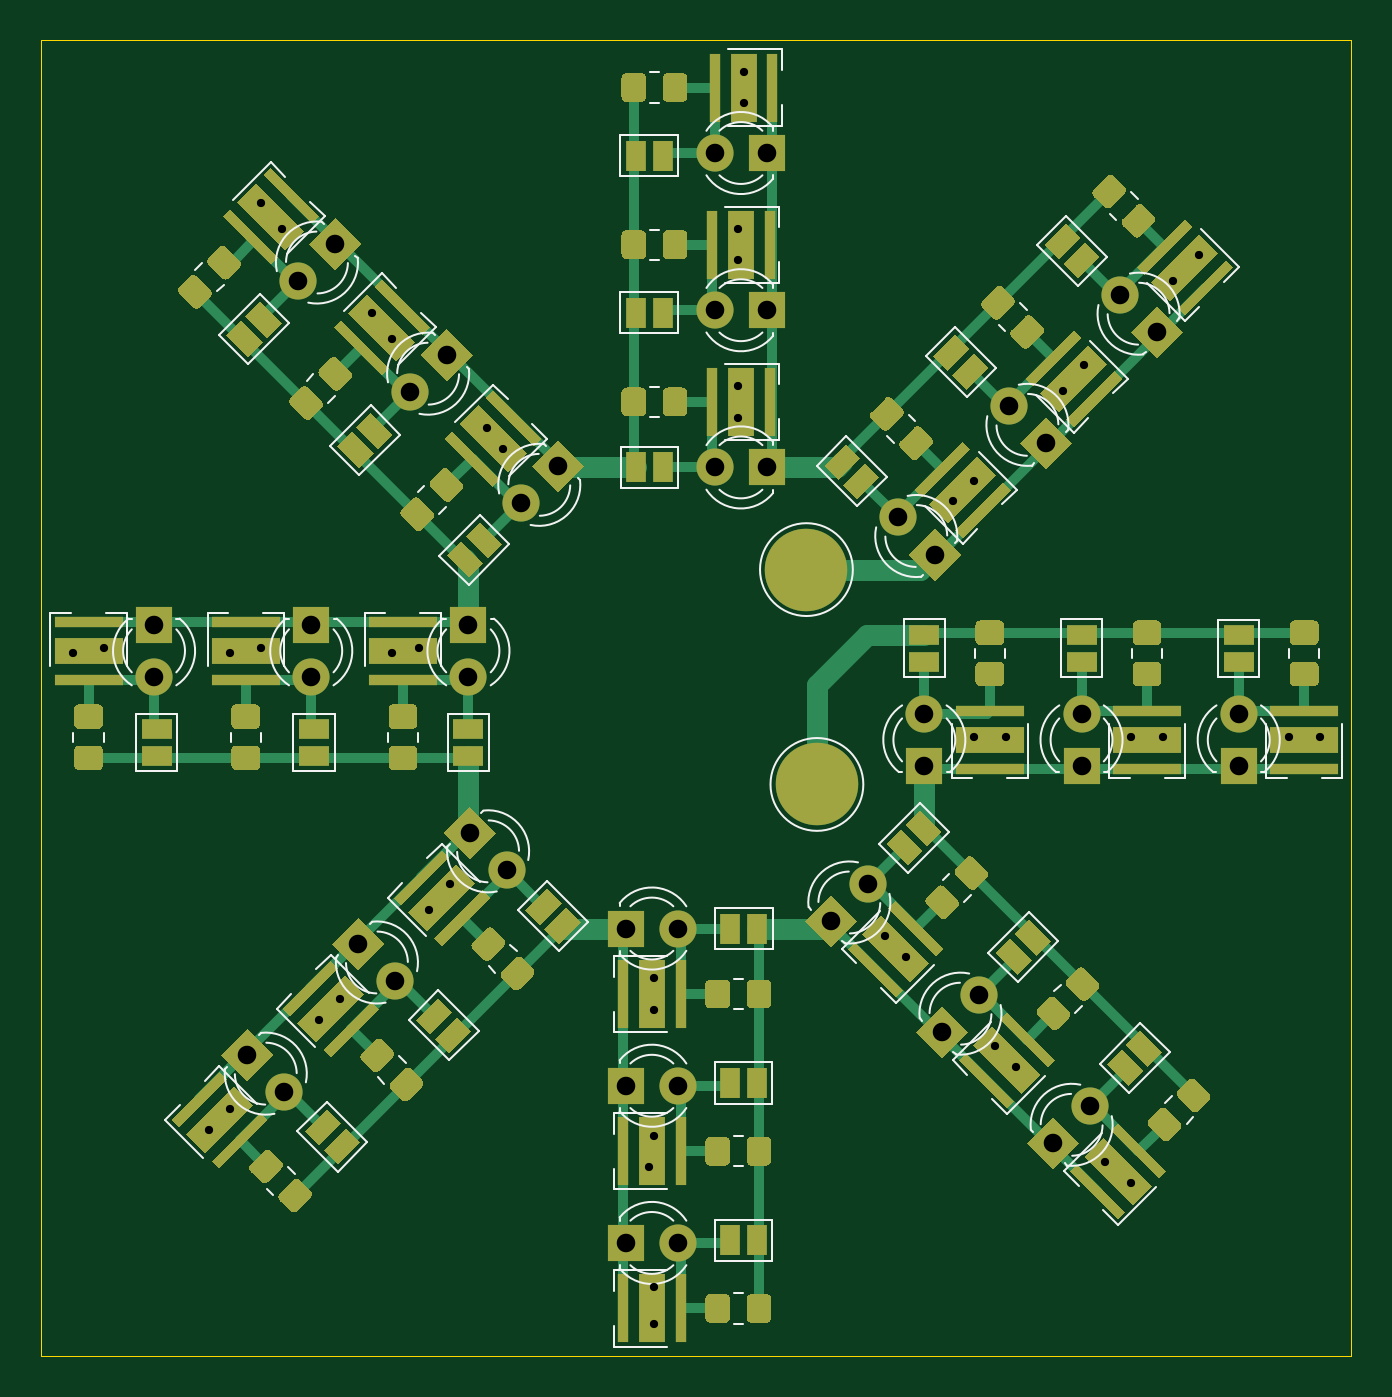
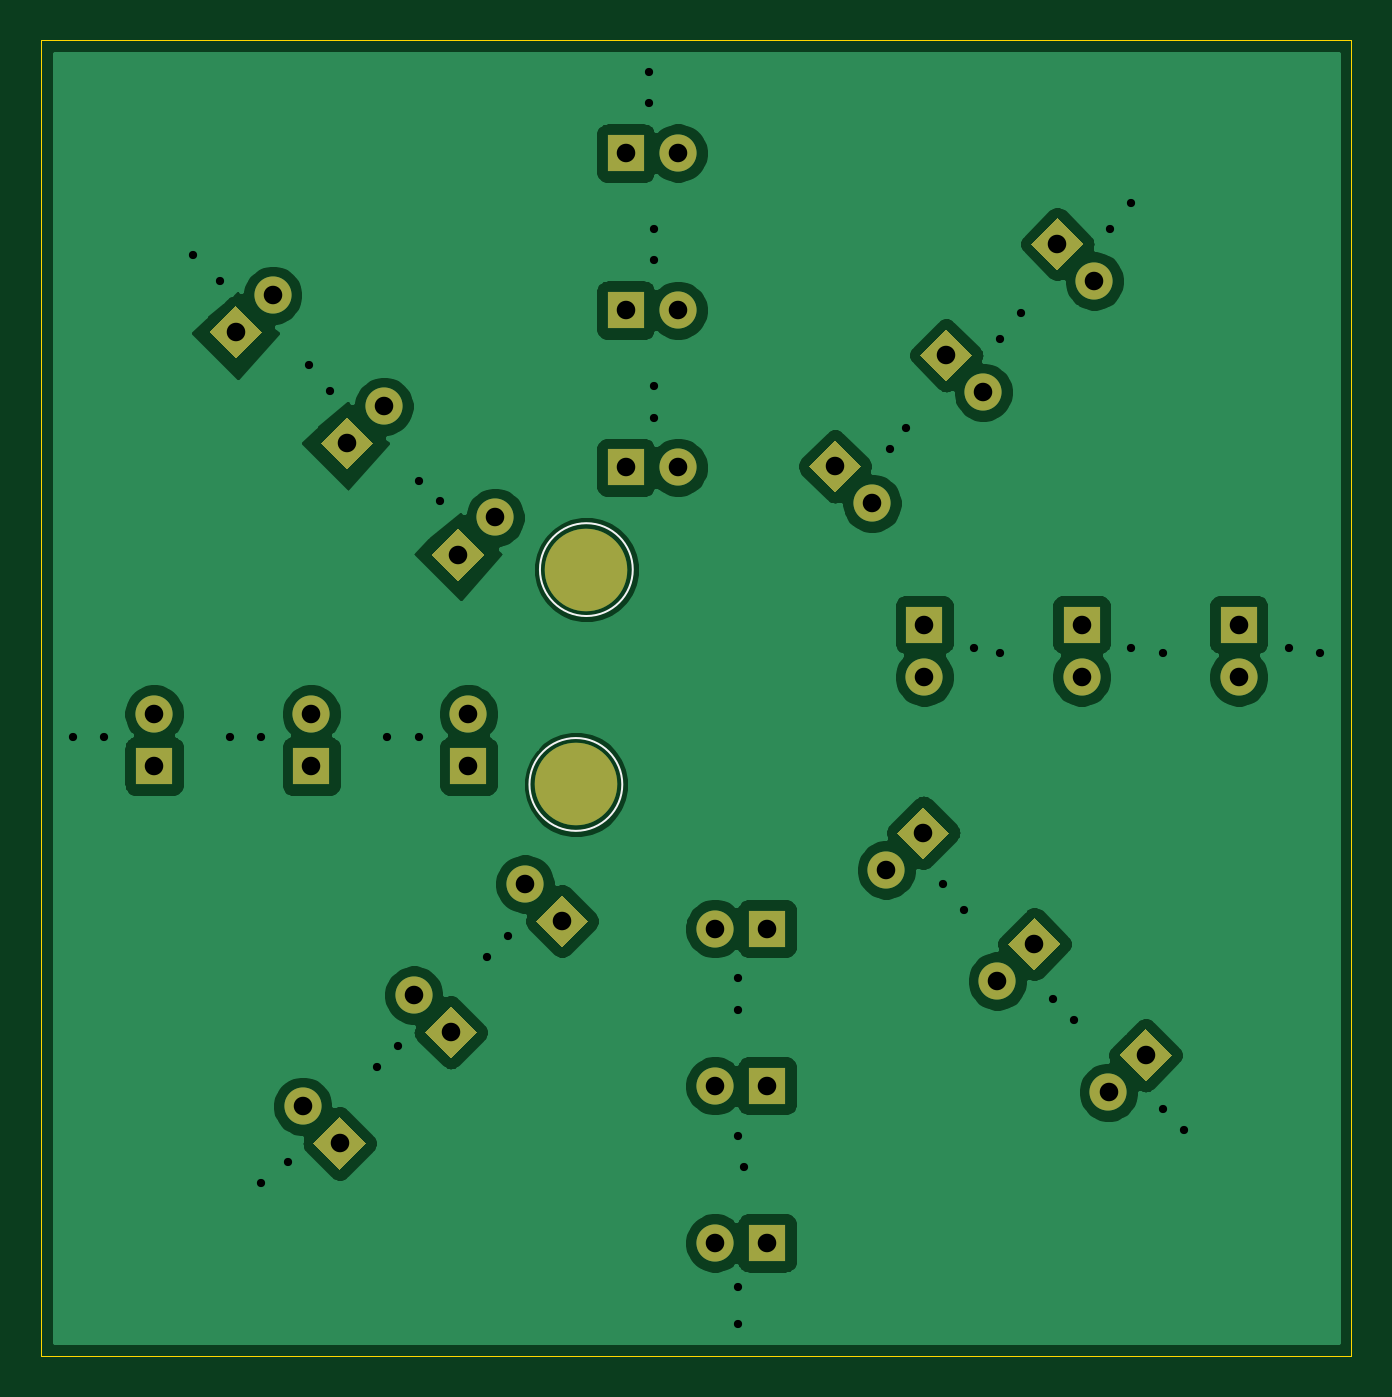
Circuit board: 11 layer files. Board 63.5 x 63.8 mm.
- bottom_copper: LEDS-B_Cu.gbr (91175 bytes)
- bottom_mask: LEDS-B_Mask.gbr (4162 bytes)
- paste: LEDS-B_Paste.gbr (470 bytes)
- bottom_silk: LEDS-B_SilkS.gbr (683 bytes)
- outline: LEDS-Edge_Cuts.gbr (769 bytes)
- top_copper: LEDS-F_Cu.gbr (60462 bytes)
- top_mask: LEDS-F_Mask.gbr (34990 bytes)
- paste: LEDS-F_Paste.gbr (30616 bytes)
- top_silk: LEDS-F_SilkS.gbr (25727 bytes)
- drill: LEDS-NPTH.drl (282 bytes)
- drill: LEDS-PTH.drl (1694 bytes)

=== bottom_copper: LEDS-B_Cu.gbr (91175 bytes, source omitted) ===
=== bottom_mask: LEDS-B_Mask.gbr ===
%TF.GenerationSoftware,KiCad,Pcbnew,(5.1.9)-1*%
%TF.CreationDate,2025-04-10T23:46:23-06:00*%
%TF.ProjectId,LEDS,4c454453-2e6b-4696-9361-645f70636258,rev?*%
%TF.SameCoordinates,Original*%
%TF.FileFunction,Soldermask,Bot*%
%TF.FilePolarity,Negative*%
%FSLAX46Y46*%
G04 Gerber Fmt 4.6, Leading zero omitted, Abs format (unit mm)*
G04 Created by KiCad (PCBNEW (5.1.9)-1) date 2025-04-10 23:46:23*
%MOMM*%
%LPD*%
G01*
G04 APERTURE LIST*
%ADD10C,4.000000*%
%ADD11R,1.800000X1.800000*%
%ADD12C,1.800000*%
%ADD13C,0.100000*%
G04 APERTURE END LIST*
D10*
%TO.C,TP1*%
X164592000Y-114808000D03*
%TD*%
%TO.C,TP1*%
X164084000Y-104394000D03*
%TD*%
D11*
%TO.C,D1*%
X169799000Y-113919000D03*
D12*
X169799000Y-111379000D03*
%TD*%
D13*
%TO.C,D2*%
G36*
X165265022Y-122702075D02*
G01*
X163992230Y-121429283D01*
X165265022Y-120156491D01*
X166537814Y-121429283D01*
X165265022Y-122702075D01*
G37*
D12*
X167061073Y-119633232D03*
%TD*%
D11*
%TO.C,D3*%
X155321000Y-121793000D03*
D12*
X157861000Y-121793000D03*
%TD*%
%TO.C,D4*%
X149550472Y-118948277D03*
D13*
G36*
X146481629Y-117152226D02*
G01*
X147754421Y-115879434D01*
X149027213Y-117152226D01*
X147754421Y-118425018D01*
X146481629Y-117152226D01*
G37*
%TD*%
D12*
%TO.C,D5*%
X147701000Y-109601000D03*
D11*
X147701000Y-107061000D03*
%TD*%
D13*
%TO.C,D6*%
G36*
X152031917Y-98113772D02*
G01*
X153304709Y-99386564D01*
X152031917Y-100659356D01*
X150759125Y-99386564D01*
X152031917Y-98113772D01*
G37*
D12*
X150235866Y-101182615D03*
%TD*%
D11*
%TO.C,D7*%
X162179000Y-99441000D03*
D12*
X159639000Y-99441000D03*
%TD*%
%TO.C,D8*%
X168510589Y-101867570D03*
D13*
G36*
X171579432Y-103663621D02*
G01*
X170306640Y-104936413D01*
X169033848Y-103663621D01*
X170306640Y-102390829D01*
X171579432Y-103663621D01*
G37*
%TD*%
D12*
%TO.C,D17*%
X177419000Y-111379000D03*
D11*
X177419000Y-113919000D03*
%TD*%
D13*
%TO.C,D18*%
G36*
X170653176Y-128090228D02*
G01*
X169380384Y-126817436D01*
X170653176Y-125544644D01*
X171925968Y-126817436D01*
X170653176Y-128090228D01*
G37*
D12*
X172449227Y-125021385D03*
%TD*%
D11*
%TO.C,D19*%
X155321000Y-129413000D03*
D12*
X157861000Y-129413000D03*
%TD*%
%TO.C,D20*%
X144162318Y-124336430D03*
D13*
G36*
X141093475Y-122540379D02*
G01*
X142366267Y-121267587D01*
X143639059Y-122540379D01*
X142366267Y-123813171D01*
X141093475Y-122540379D01*
G37*
%TD*%
D11*
%TO.C,D21*%
X140081000Y-107061000D03*
D12*
X140081000Y-109601000D03*
%TD*%
D13*
%TO.C,D22*%
G36*
X146643764Y-92725618D02*
G01*
X147916556Y-93998410D01*
X146643764Y-95271202D01*
X145370972Y-93998410D01*
X146643764Y-92725618D01*
G37*
D12*
X144847713Y-95794461D03*
%TD*%
D11*
%TO.C,D23*%
X162179000Y-91821000D03*
D12*
X159639000Y-91821000D03*
%TD*%
%TO.C,D24*%
X173898742Y-96479416D03*
D13*
G36*
X176967585Y-98275467D02*
G01*
X175694793Y-99548259D01*
X174422001Y-98275467D01*
X175694793Y-97002675D01*
X176967585Y-98275467D01*
G37*
%TD*%
D12*
%TO.C,D33*%
X185039000Y-111379000D03*
D11*
X185039000Y-113919000D03*
%TD*%
D13*
%TO.C,D34*%
G36*
X176041329Y-133478382D02*
G01*
X174768537Y-132205590D01*
X176041329Y-130932798D01*
X177314121Y-132205590D01*
X176041329Y-133478382D01*
G37*
D12*
X177837380Y-130409539D03*
%TD*%
%TO.C,D35*%
X157861000Y-137033000D03*
D11*
X155321000Y-137033000D03*
%TD*%
D13*
%TO.C,D36*%
G36*
X135705322Y-127928533D02*
G01*
X136978114Y-126655741D01*
X138250906Y-127928533D01*
X136978114Y-129201325D01*
X135705322Y-127928533D01*
G37*
D12*
X138774165Y-129724584D03*
%TD*%
%TO.C,D37*%
X132461000Y-109601000D03*
D11*
X132461000Y-107061000D03*
%TD*%
D12*
%TO.C,D38*%
X139459559Y-90406308D03*
D13*
G36*
X141255610Y-87337465D02*
G01*
X142528402Y-88610257D01*
X141255610Y-89883049D01*
X139982818Y-88610257D01*
X141255610Y-87337465D01*
G37*
%TD*%
D12*
%TO.C,D39*%
X159639000Y-84201000D03*
D11*
X162179000Y-84201000D03*
%TD*%
D12*
%TO.C,D40*%
X179286896Y-91091263D03*
D13*
G36*
X182355739Y-92887314D02*
G01*
X181082947Y-94160106D01*
X179810155Y-92887314D01*
X181082947Y-91614522D01*
X182355739Y-92887314D01*
G37*
%TD*%
M02*

=== paste: LEDS-B_Paste.gbr ===
%TF.GenerationSoftware,KiCad,Pcbnew,(5.1.9)-1*%
%TF.CreationDate,2025-04-10T23:46:23-06:00*%
%TF.ProjectId,LEDS,4c454453-2e6b-4696-9361-645f70636258,rev?*%
%TF.SameCoordinates,Original*%
%TF.FileFunction,Paste,Bot*%
%TF.FilePolarity,Positive*%
%FSLAX46Y46*%
G04 Gerber Fmt 4.6, Leading zero omitted, Abs format (unit mm)*
G04 Created by KiCad (PCBNEW (5.1.9)-1) date 2025-04-10 23:46:23*
%MOMM*%
%LPD*%
G01*
G04 APERTURE LIST*
G04 APERTURE END LIST*
M02*

=== bottom_silk: LEDS-B_SilkS.gbr ===
%TF.GenerationSoftware,KiCad,Pcbnew,(5.1.9)-1*%
%TF.CreationDate,2025-04-10T23:46:23-06:00*%
%TF.ProjectId,LEDS,4c454453-2e6b-4696-9361-645f70636258,rev?*%
%TF.SameCoordinates,Original*%
%TF.FileFunction,Legend,Bot*%
%TF.FilePolarity,Positive*%
%FSLAX46Y46*%
G04 Gerber Fmt 4.6, Leading zero omitted, Abs format (unit mm)*
G04 Created by KiCad (PCBNEW (5.1.9)-1) date 2025-04-10 23:46:23*
%MOMM*%
%LPD*%
G01*
G04 APERTURE LIST*
%ADD10C,0.120000*%
G04 APERTURE END LIST*
D10*
%TO.C,TP1*%
X166842000Y-114808000D02*
G75*
G03*
X166842000Y-114808000I-2250000J0D01*
G01*
X166334000Y-104394000D02*
G75*
G03*
X166334000Y-104394000I-2250000J0D01*
G01*
%TD*%
M02*

=== outline: LEDS-Edge_Cuts.gbr ===
%TF.GenerationSoftware,KiCad,Pcbnew,(5.1.9)-1*%
%TF.CreationDate,2025-04-10T23:46:23-06:00*%
%TF.ProjectId,LEDS,4c454453-2e6b-4696-9361-645f70636258,rev?*%
%TF.SameCoordinates,Original*%
%TF.FileFunction,Profile,NP*%
%FSLAX46Y46*%
G04 Gerber Fmt 4.6, Leading zero omitted, Abs format (unit mm)*
G04 Created by KiCad (PCBNEW (5.1.9)-1) date 2025-04-10 23:46:23*
%MOMM*%
%LPD*%
G01*
G04 APERTURE LIST*
%TA.AperFunction,Profile*%
%ADD10C,0.050000*%
%TD*%
G04 APERTURE END LIST*
D10*
X190500000Y-78740000D02*
X190500000Y-114554000D01*
X127000000Y-78740000D02*
X190500000Y-78740000D01*
X127000000Y-142494000D02*
X127000000Y-78740000D01*
X190500000Y-142494000D02*
X127000000Y-142494000D01*
X190500000Y-114554000D02*
X190500000Y-142494000D01*
M02*

=== top_copper: LEDS-F_Cu.gbr (60462 bytes, source omitted) ===
=== top_mask: LEDS-F_Mask.gbr (34990 bytes, source omitted) ===
=== paste: LEDS-F_Paste.gbr (30616 bytes, source omitted) ===
=== top_silk: LEDS-F_SilkS.gbr (25727 bytes, source omitted) ===
=== drill: LEDS-NPTH.drl ===
M48
; DRILL file {KiCad (5.1.9)-1} date 04/10/25 23:31:54
; FORMAT={-:-/ absolute / inch / decimal}
; #@! TF.CreationDate,2025-04-10T23:31:54-06:00
; #@! TF.GenerationSoftware,Kicad,Pcbnew,(5.1.9)-1
; #@! TF.FileFunction,NonPlated,1,2,NPTH
FMAT,2
INCH
%
G90
G05
T0
M30

=== drill: LEDS-PTH.drl ===
M48
; DRILL file {KiCad (5.1.9)-1} date 04/10/25 23:31:54
; FORMAT={-:-/ absolute / inch / decimal}
; #@! TF.CreationDate,2025-04-10T23:31:54-06:00
; #@! TF.GenerationSoftware,Kicad,Pcbnew,(5.1.9)-1
; #@! TF.FileFunction,Plated,1,2,PTH
FMAT,2
INCH
T1C0.0157
T2C0.0354
%
G90
G05
T1
X5.06Y-4.27
X5.12Y-4.26
X5.32Y-5.18
X5.36Y-4.27
X5.36Y-5.14
X5.42Y-3.41
X5.42Y-4.26
X5.46Y-3.46
X5.53Y-4.97
X5.57Y-4.93
X5.63Y-3.62
X5.67Y-3.67
X5.67Y-4.27
X5.72Y-4.26
X5.74Y-4.76
X5.78Y-4.71
X5.85Y-3.84
X5.88Y-3.88
X6.16Y-5.25
X6.17Y-4.89
X6.17Y-4.95
X6.17Y-5.19
X6.17Y-5.48
X6.17Y-5.55
X6.33Y-3.46
X6.33Y-3.52
X6.33Y-3.76
X6.33Y-3.82
X6.34Y-3.16
X6.34Y-3.22
X6.61Y-4.81
X6.65Y-4.85
X6.74Y-3.98
X6.78Y-3.94
X6.78Y-4.43
X6.82Y-5.02
X6.84Y-4.43
X6.86Y-5.06
X6.95Y-3.77
X6.99Y-3.72
X7.03Y-5.24
X7.08Y-4.43
X7.08Y-5.28
X7.14Y-4.43
X7.16Y-3.56
X7.21Y-3.51
X7.38Y-4.43
X7.44Y-4.43
T2
X5.215Y-4.215
X5.215Y-4.315
X5.3928Y-5.0366
X5.4635Y-5.1073
X5.4905Y-3.5593
X5.515Y-4.215
X5.515Y-4.315
X5.5612Y-3.4886
X5.605Y-4.8244
X5.6757Y-4.8951
X5.7027Y-3.7714
X5.7734Y-3.7007
X5.815Y-4.215
X5.815Y-4.315
X5.8171Y-4.6123
X5.8878Y-4.683
X5.9148Y-3.9836
X5.9855Y-3.9129
X6.115Y-4.795
X6.115Y-5.095
X6.115Y-5.395
X6.215Y-4.795
X6.215Y-5.095
X6.215Y-5.395
X6.285Y-3.315
X6.285Y-3.615
X6.285Y-3.915
X6.385Y-3.315
X6.385Y-3.615
X6.385Y-3.915
X6.5065Y-4.7807
X6.5772Y-4.71
X6.6343Y-4.0105
X6.685Y-4.385
X6.685Y-4.485
X6.705Y-4.0812
X6.7186Y-4.9928
X6.7893Y-4.9221
X6.8464Y-3.7984
X6.9171Y-3.8691
X6.9308Y-5.2049
X6.985Y-4.385
X6.985Y-4.485
X7.0015Y-5.1342
X7.0585Y-3.5863
X7.1292Y-3.657
X7.285Y-4.385
X7.285Y-4.485
T0
M30

